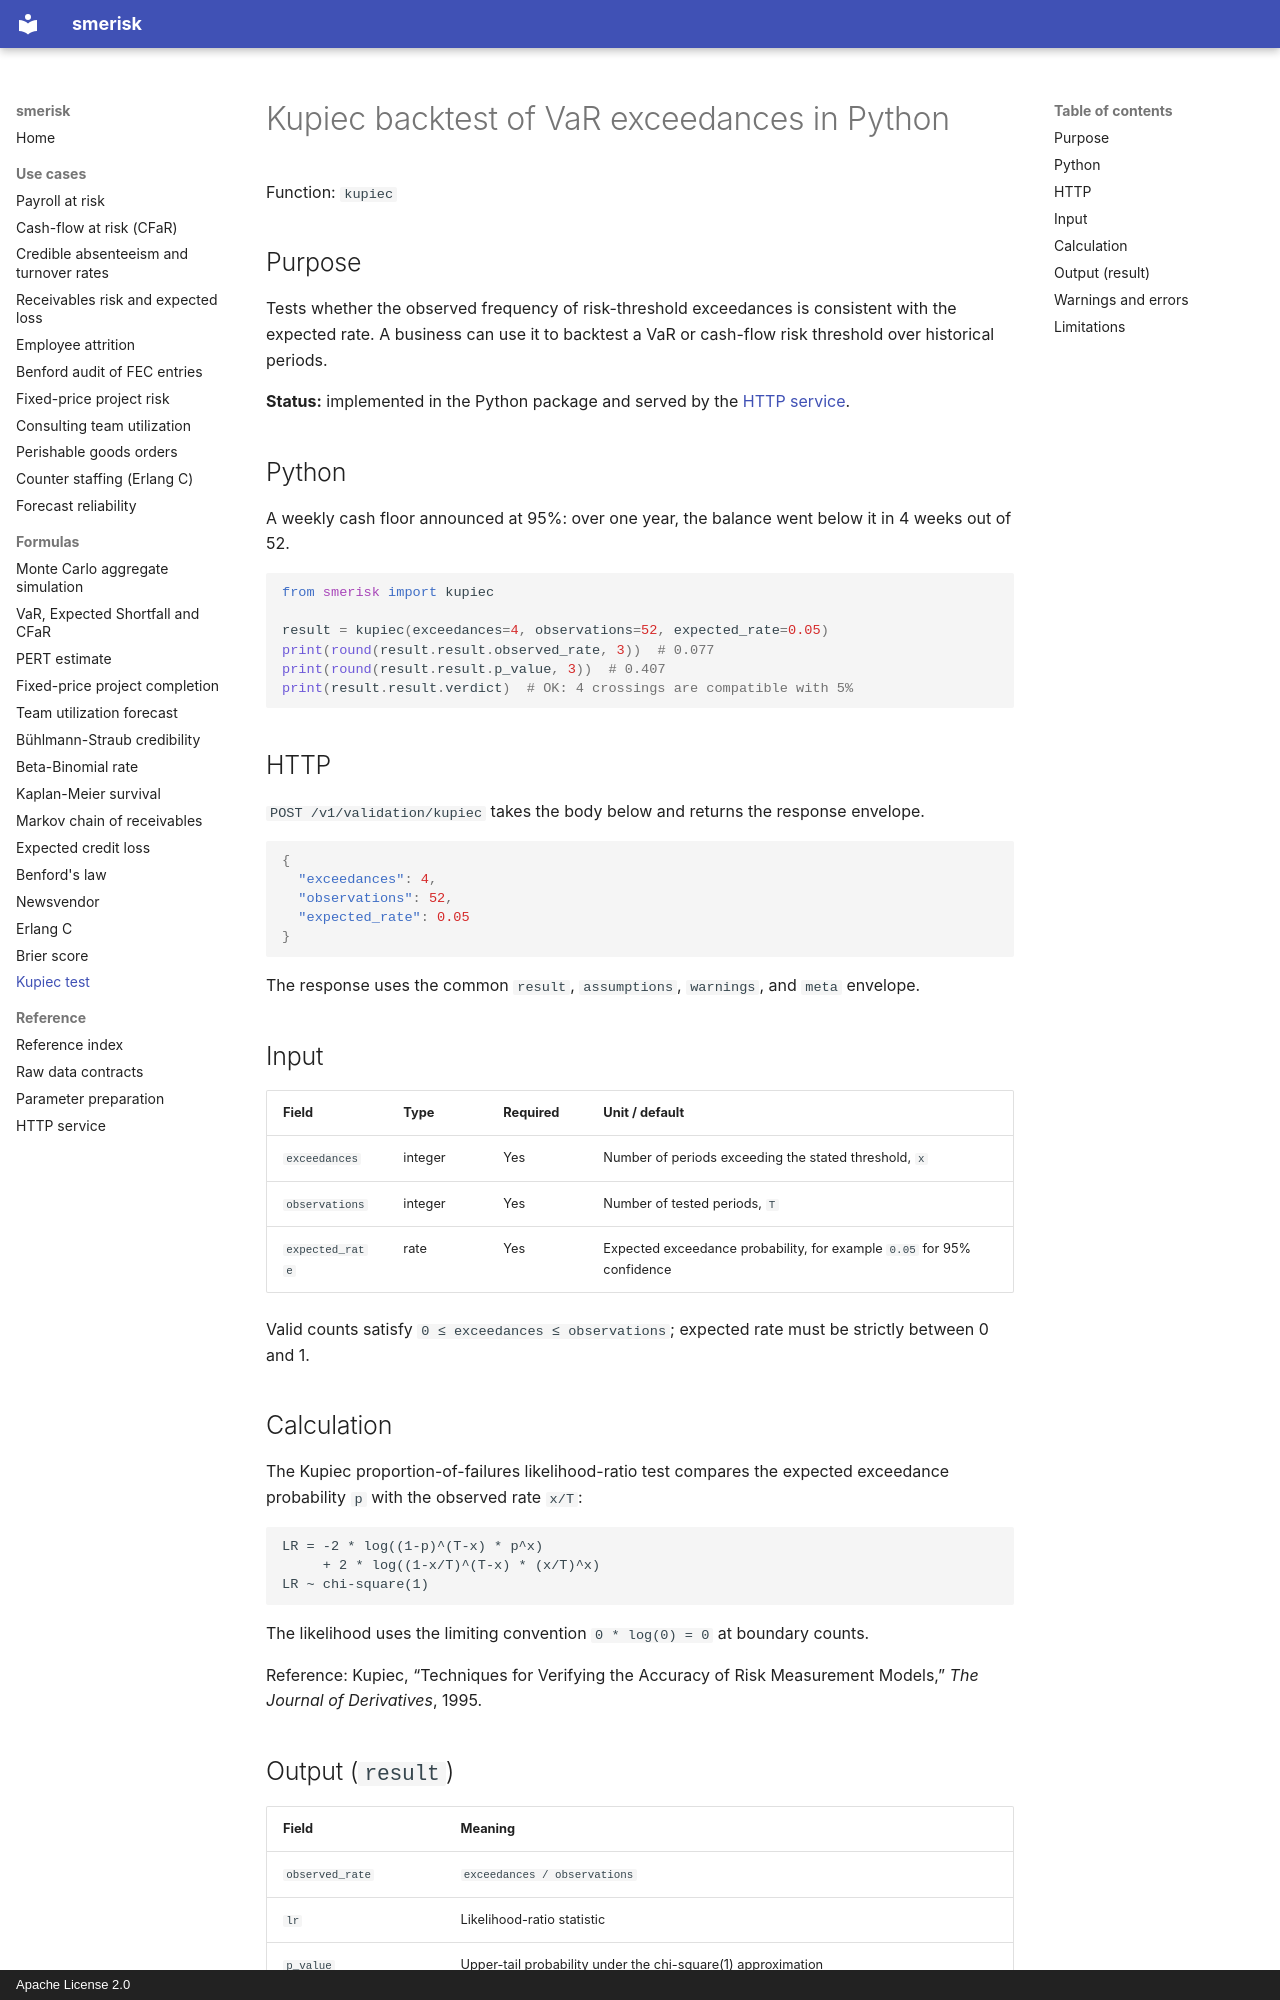

repository: OussamaELGUERRAOUI/smerisk · page: formulas/kupiec/index.html · generator: mkdocs · copyright: Apache License 2.0

---
title: Kupiec backtest of VaR exceedances in Python
description: Test whether the observed number of threshold exceedances is consistent with the expected rate, using Kupiec's likelihood-ratio test.
---

# Kupiec backtest of VaR exceedances in Python

Function: `kupiec`

## Purpose

Tests whether the observed frequency of risk-threshold exceedances is consistent with the expected rate. A business
can use it to backtest a VaR or cash-flow risk threshold over historical periods.

**Status:** implemented in the Python package and served by the [HTTP service](../service.md).

## Python

A weekly cash floor announced at 95%: over one year, the balance went below it in 4 weeks out of 52.

```python
from smerisk import kupiec

result = kupiec(exceedances=4, observations=52, expected_rate=0.05)
print(round(result.result.observed_rate, 3))  # 0.077
print(round(result.result.p_value, 3))  # 0.407
print(result.result.verdict)  # OK: 4 crossings are compatible with 5%
```

## HTTP

`POST /v1/validation/kupiec` takes the body below and returns the response envelope.

```json
{
  "exceedances": 4,
  "observations": 52,
  "expected_rate": 0.05
}
```

The response uses the common `result`, `assumptions`, `warnings`, and `meta` envelope.

## Input

| Field | Type | Required | Unit / default |
| --- | --- | --- | --- |
| `exceedances` | integer | Yes | Number of periods exceeding the stated threshold, `x` |
| `observations` | integer | Yes | Number of tested periods, `T` |
| `expected_rate` | rate | Yes | Expected exceedance probability, for example `0.05` for 95% confidence |

Valid counts satisfy `0 ≤ exceedances ≤ observations`; expected rate must be strictly between 0 and 1.

## Calculation

The Kupiec proportion-of-failures likelihood-ratio test compares the expected exceedance probability `p` with the
observed rate `x/T`:

```text
LR = -2 * log((1-p)^(T-x) * p^x)
     + 2 * log((1-x/T)^(T-x) * (x/T)^x)
LR ~ chi-square(1)
```

The likelihood uses the limiting convention `0 * log(0) = 0` at boundary counts.

Reference: Kupiec, “Techniques for Verifying the Accuracy of Risk Measurement Models,” *The Journal of Derivatives*,
1995.
